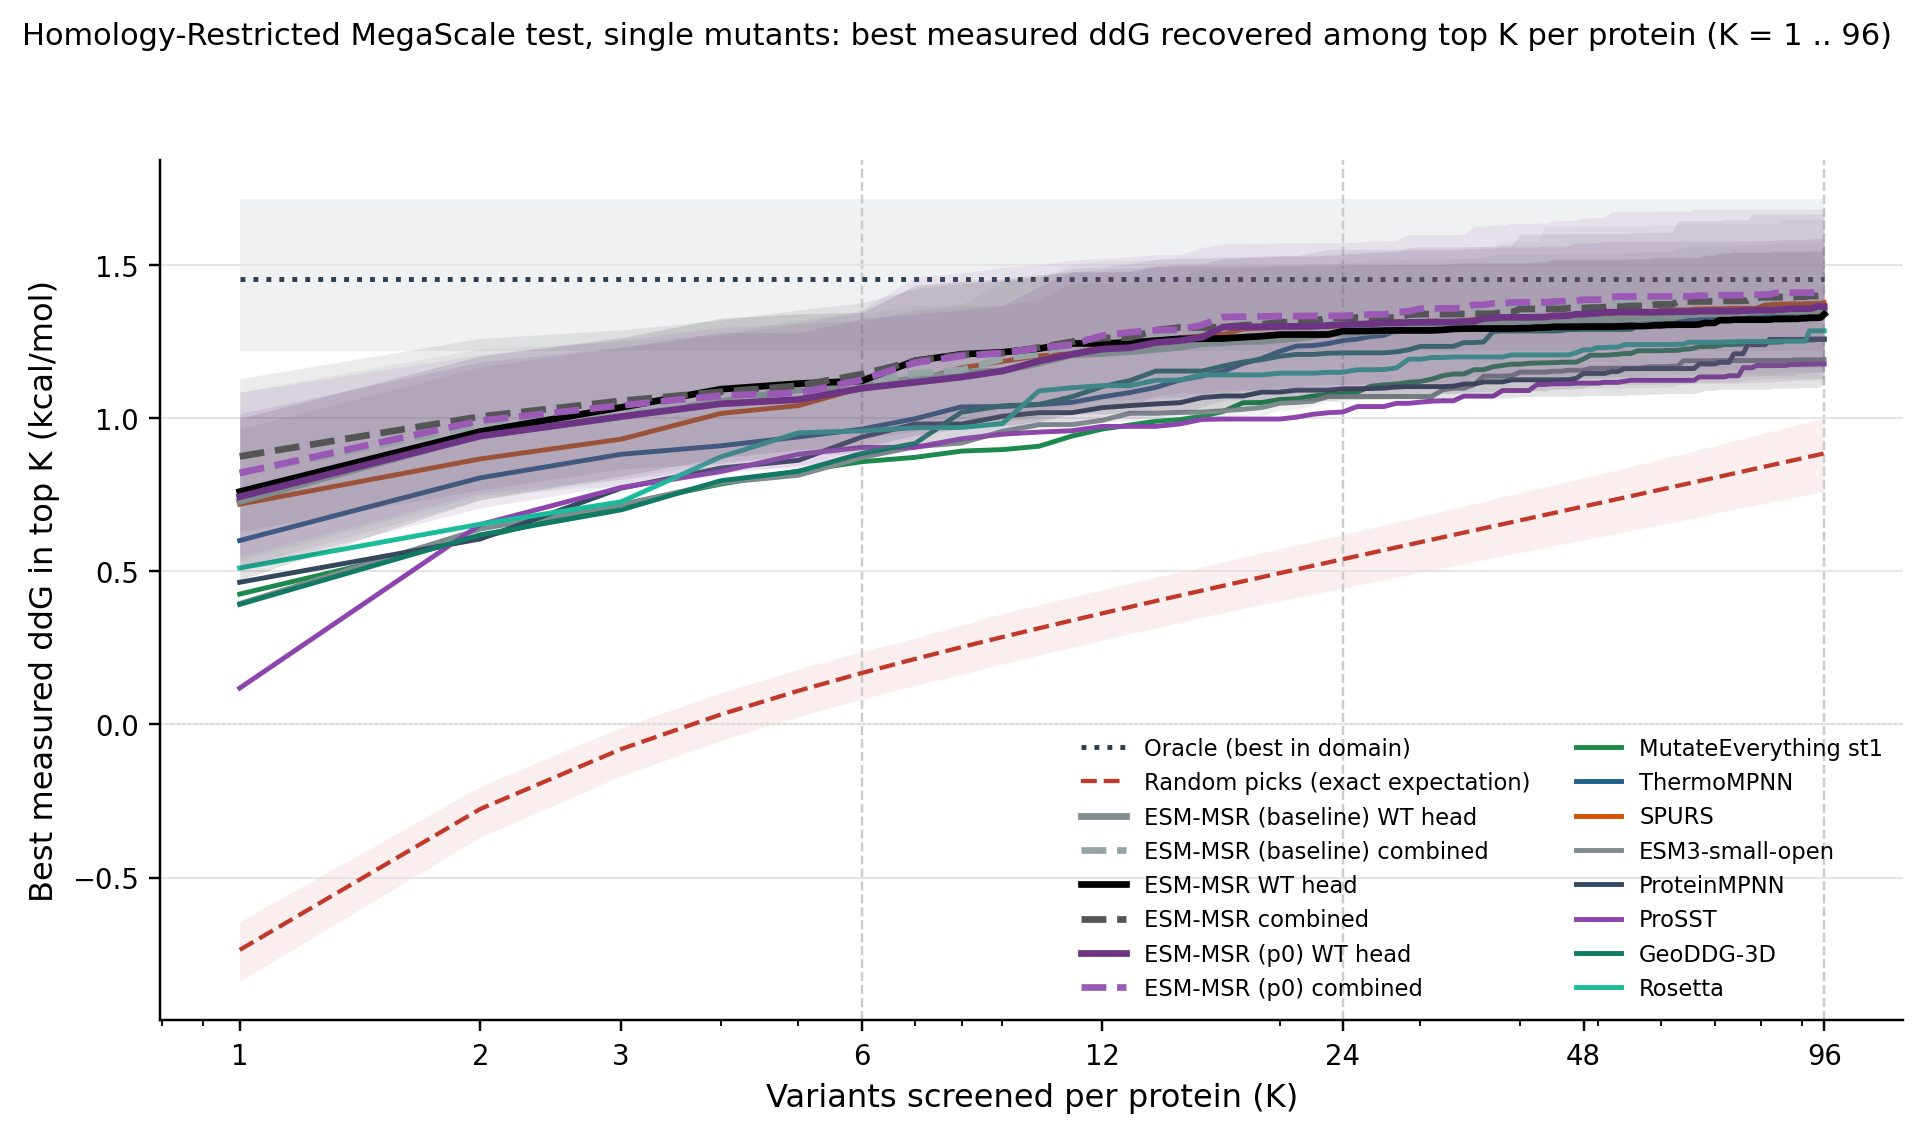

Values plotted in this chart, from the file beside it:
column, key, K, value, lo, hi, n_libraries
Oracle (best in domain), oracle, 1, 1.453, 1.219, 1.717, 33
Random picks, random, 1, -0.7364, -0.8388, -0.6443, 33
Oracle (best in domain), oracle, 2, 1.453, 1.219, 1.717, 33
Random picks, random, 2, -0.2760, -0.3684, -0.2025, 33
Oracle (best in domain), oracle, 3, 1.453, 1.219, 1.717, 33
Random picks, random, 3, -0.0806, -0.1681, -0.0093, 33
Oracle (best in domain), oracle, 6, 1.453, 1.219, 1.717, 33
Random picks, random, 6, 0.1680, 0.0823, 0.2382, 33
Oracle (best in domain), oracle, 12, 1.453, 1.219, 1.717, 33
Random picks, random, 12, 0.3629, 0.2750, 0.4402, 33
Oracle (best in domain), oracle, 24, 1.453, 1.219, 1.717, 33
Random picks, random, 24, 0.5399, 0.4456, 0.6200, 33
Oracle (best in domain), oracle, 48, 1.453, 1.219, 1.717, 33
Random picks, random, 48, 0.7120, 0.6030, 0.8052, 33
Oracle (best in domain), oracle, 96, 1.453, 1.219, 1.717, 33
Random picks, random, 96, 0.8853, 0.7607, 1.001, 33
ESM-MSR (baseline) WT head, msr:wt, 1, 0.7282, 0.5143, 0.9651, 33
ESM-MSR (baseline) WT head, msr:wt, 2, 0.9445, 0.7327, 1.168, 33
ESM-MSR (baseline) WT head, msr:wt, 3, 1.005, 0.8011, 1.232, 33
ESM-MSR (baseline) WT head, msr:wt, 6, 1.104, 0.8900, 1.318, 33
ESM-MSR (baseline) WT head, msr:wt, 12, 1.212, 0.9884, 1.443, 33
ESM-MSR (baseline) WT head, msr:wt, 24, 1.276, 1.054, 1.506, 33
ESM-MSR (baseline) WT head, msr:wt, 48, 1.323, 1.099, 1.54, 33
ESM-MSR (baseline) WT head, msr:wt, 96, 1.35, 1.131, 1.572, 33
ESM-MSR (baseline) combined, msr:comb, 1, 0.8204, 0.5363, 1.085, 33
ESM-MSR (baseline) combined, msr:comb, 2, 0.9782, 0.7484, 1.228, 33
ESM-MSR (baseline) combined, msr:comb, 3, 1.016, 0.7809, 1.25, 33
ESM-MSR (baseline) combined, msr:comb, 6, 1.115, 0.8870, 1.342, 33
ESM-MSR (baseline) combined, msr:comb, 12, 1.26, 1.043, 1.514, 33
ESM-MSR (baseline) combined, msr:comb, 24, 1.319, 1.11, 1.532, 33
ESM-MSR (baseline) combined, msr:comb, 48, 1.375, 1.128, 1.629, 33
ESM-MSR (baseline) combined, msr:comb, 96, 1.397, 1.151, 1.65, 33
ESM-MSR WT head, msrdev:wt, 1, 0.7603, 0.4716, 0.9991, 33
ESM-MSR WT head, msrdev:wt, 2, 0.9567, 0.7345, 1.203, 33
ESM-MSR WT head, msrdev:wt, 3, 1.036, 0.8116, 1.263, 33
ESM-MSR WT head, msrdev:wt, 6, 1.122, 0.9057, 1.346, 33
ESM-MSR WT head, msrdev:wt, 12, 1.245, 1.014, 1.478, 33
ESM-MSR WT head, msrdev:wt, 24, 1.285, 1.062, 1.501, 33
ESM-MSR WT head, msrdev:wt, 48, 1.299, 1.074, 1.519, 33
ESM-MSR WT head, msrdev:wt, 96, 1.34, 1.111, 1.563, 33
ESM-MSR combined, msrdev:comb, 1, 0.8754, 0.6313, 1.13, 33
ESM-MSR combined, msrdev:comb, 2, 1.006, 0.7657, 1.261, 33
ESM-MSR combined, msrdev:comb, 3, 1.057, 0.8351, 1.289, 33
ESM-MSR combined, msrdev:comb, 6, 1.144, 0.9329, 1.377, 33
ESM-MSR combined, msrdev:comb, 12, 1.262, 1.037, 1.494, 33
ESM-MSR combined, msrdev:comb, 24, 1.328, 1.111, 1.552, 33
ESM-MSR combined, msrdev:comb, 48, 1.36, 1.133, 1.603, 33
ESM-MSR combined, msrdev:comb, 96, 1.401, 1.153, 1.667, 33
ESM-MSR (p0) WT head, msrp0:wt, 1, 0.7437, 0.5072, 1.015, 33
ESM-MSR (p0) WT head, msrp0:wt, 2, 0.9419, 0.7073, 1.184, 33
ESM-MSR (p0) WT head, msrp0:wt, 3, 1.006, 0.7828, 1.233, 33
ESM-MSR (p0) WT head, msrp0:wt, 6, 1.098, 0.8742, 1.326, 33
ESM-MSR (p0) WT head, msrp0:wt, 12, 1.226, 0.9977, 1.486, 33
ESM-MSR (p0) WT head, msrp0:wt, 24, 1.306, 1.071, 1.538, 33
ESM-MSR (p0) WT head, msrp0:wt, 48, 1.34, 1.099, 1.573, 33
ESM-MSR (p0) WT head, msrp0:wt, 96, 1.365, 1.128, 1.587, 33
ESM-MSR (p0) combined, msrp0:comb, 1, 0.8214, 0.5479, 1.085, 33
ESM-MSR (p0) combined, msrp0:comb, 2, 0.9921, 0.7568, 1.208, 33
ESM-MSR (p0) combined, msrp0:comb, 3, 1.042, 0.8005, 1.257, 33
ESM-MSR (p0) combined, msrp0:comb, 6, 1.126, 0.9012, 1.353, 33
... 68 more rows
